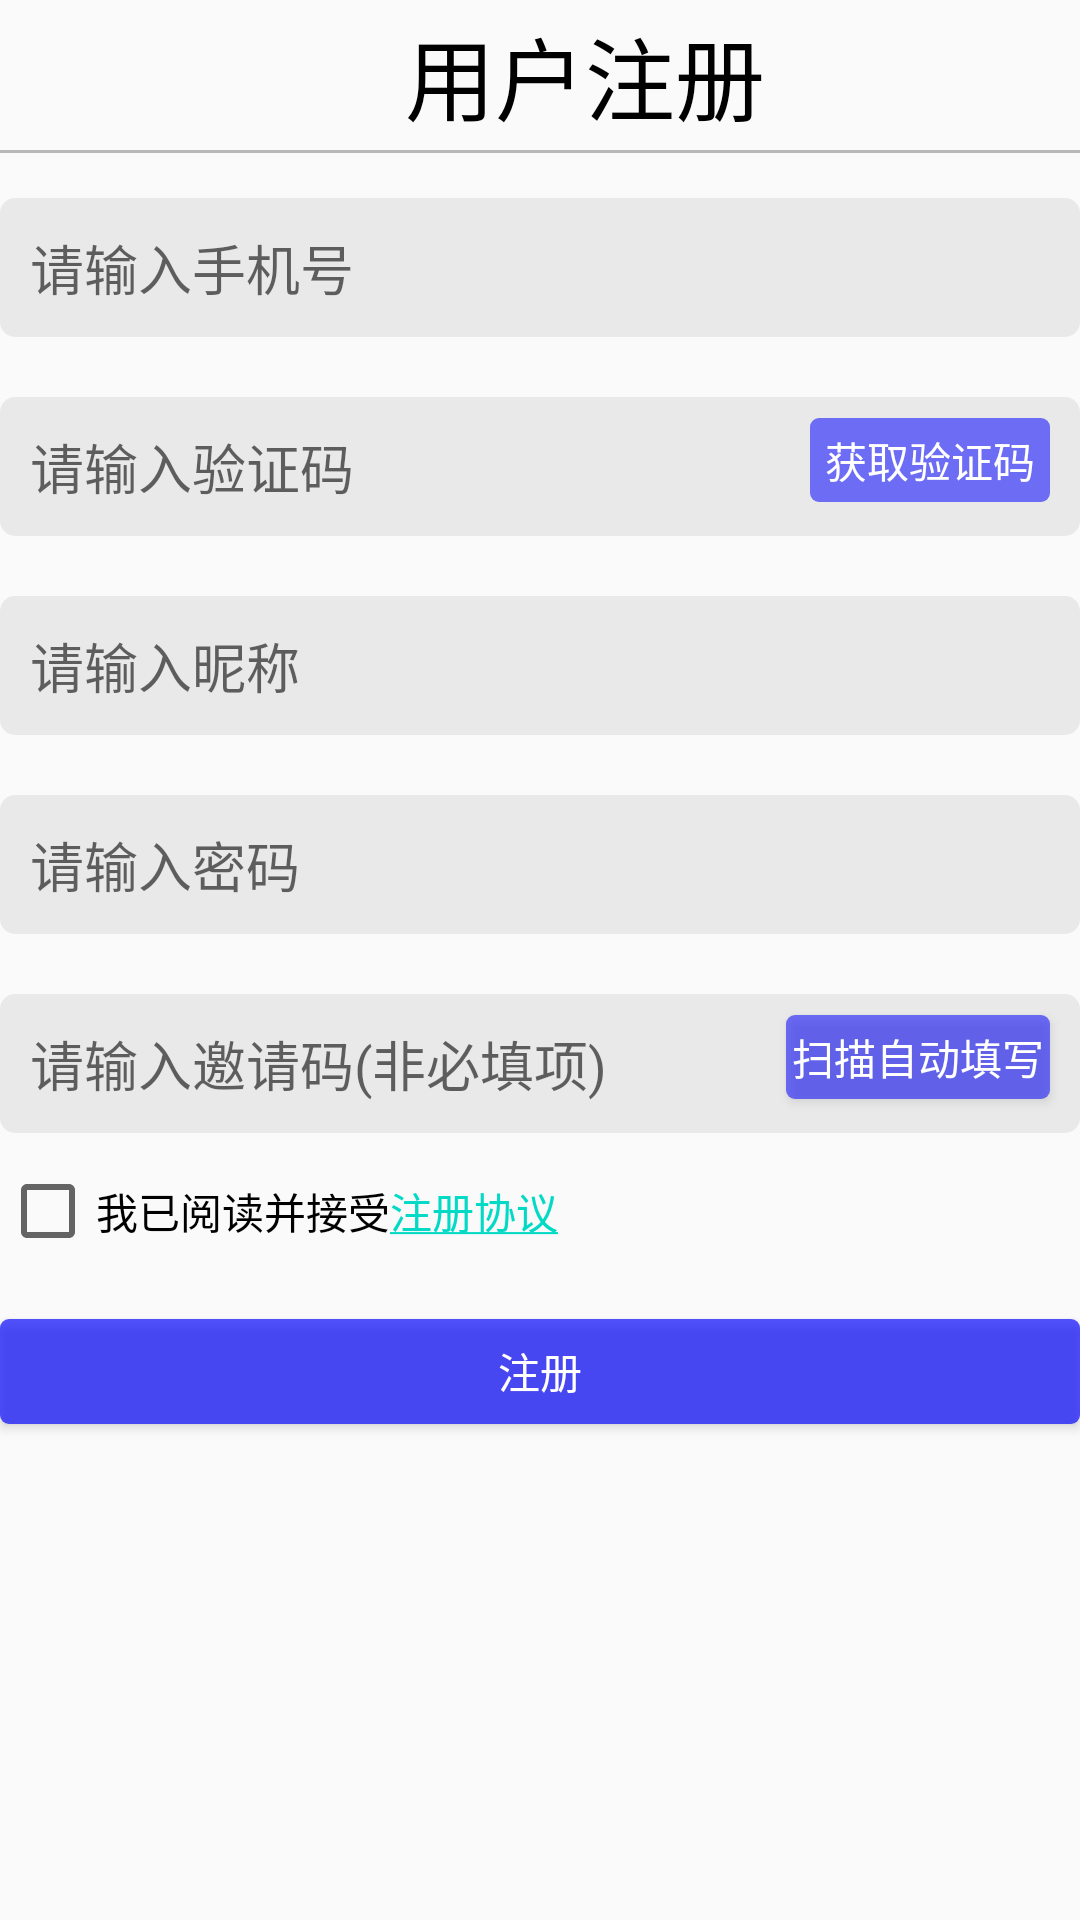

The Android layout XML behind this screen, and the referenced resources:
<!-- AndroidManifest.xml: activity theme AppTheme.NoActionBar -->
<!-- res/layout/activity_user_register.xml -->
<?xml version="1.0" encoding="utf-8"?>
<LinearLayout
    xmlns:android="http://schemas.android.com/apk/res/android"
    xmlns:tools="http://schemas.android.com/tools"
    android:layout_width="match_parent"
    android:layout_height="match_parent"
    android:orientation="vertical"
    android:layout_margin="15dp"
    tools:context="com.example.johncheng.gameassistant.module.main.ui.UserRegisterActivity">
<LinearLayout
    android:layout_width="match_parent"
    android:layout_height="50dp">
    <ImageButton
        android:id="@+id/reg_goback"
        android:layout_width="40dp"
        android:layout_height="35dp"
        android:layout_gravity="center"
        android:background="@drawable/sel_back_reg"/>
    <TextView
        android:layout_width="match_parent"
        android:layout_height="match_parent"
        android:text="用户注册"
        android:textColor="#000000"
        android:textSize="30sp"
        android:layout_marginRight="10dp"
        android:gravity="center"/>
</LinearLayout>
    <View
        android:layout_width="match_parent"
        android:layout_height="1dp"
        android:layout_marginBottom="15dp"
        android:background="#44000000"/>
    <EditText
        android:layout_width="match_parent"
        android:layout_height="wrap_content"
        android:id="@+id/et_phone"
        android:padding="10dp"
        android:background="@drawable/sel_edittext"
        android:hint="请输入手机号"
        android:inputType="phone"
        android:layout_gravity="center_horizontal"/>
    <RelativeLayout
        android:layout_marginTop="20dp"
        android:gravity="center"
        android:layout_width="match_parent"
        android:layout_height="wrap_content">
        <EditText
            android:layout_width="match_parent"
            android:layout_height="wrap_content"
            android:id="@+id/et_code"
            android:padding="10dp"
            android:background="@drawable/sel_edittext"
            android:hint="请输入验证码"
            android:layout_gravity="center_horizontal"/>
        <TextView
            android:id="@+id/tv_getcode"
            android:clickable="true"
            android:layout_width="wrap_content"
            android:layout_height="28dp"
            android:layout_marginTop="7dp"
            android:layout_marginRight="10dp"
            android:layout_alignParentRight="true"
            android:text="获取验证码"
            android:paddingLeft="5dp"
            android:paddingRight="5dp"
            android:gravity="center"
            android:textColor="#ffffff"
            android:background="@drawable/sel_reg_get"
            />
    </RelativeLayout>

    <EditText
        android:layout_width="match_parent"
        android:layout_height="wrap_content"
        android:id="@+id/et_name"
        android:layout_marginTop="20dp"
        android:padding="10dp"
        android:background="@drawable/sel_edittext"
        android:hint="请输入昵称"
        android:layout_gravity="center_horizontal"/>
    <EditText
        android:layout_width="match_parent"
        android:layout_height="wrap_content"
        android:id="@+id/et_password"
        android:hint="请输入密码"
        android:layout_marginTop="20dp"
        android:padding="10dp"
        android:background="@drawable/sel_edittext"
        android:inputType="textPassword"
        android:layout_gravity="center_horizontal"/>
    <RelativeLayout
        android:layout_width="match_parent"
        android:layout_marginTop="20dp"
        android:gravity="center"
        android:layout_height="wrap_content">
        <EditText
            android:layout_width="match_parent"
            android:layout_height="wrap_content"
            android:id="@+id/et_request_code"
            android:padding="10dp"
            android:background="@drawable/sel_edittext"
            android:hint="请输入邀请码(非必填项)"
            android:layout_gravity="center_horizontal"/>
        <Button
            android:layout_width="wrap_content"
            android:layout_height="28dp"
            android:layout_marginTop="7dp"
            android:layout_marginRight="10dp"
            android:textColor="#ffffff"
            android:background="@drawable/sel_reg_get"
            android:layout_alignParentRight="true"
            android:text="扫描自动填写"/>
    </RelativeLayout>

<LinearLayout
    android:layout_marginTop="10dp"
    android:layout_width="match_parent"
    android:layout_height="wrap_content"
    android:orientation="horizontal">
    <CheckBox
        android:layout_width="wrap_content"
        android:layout_height="wrap_content"
        android:text="我已阅读并接受"
        android:id="@+id/cb_read_request"/>
    <TextView
        android:id="@+id/tv_reg"
        android:clickable="true"
        android:layout_width="wrap_content"
        android:layout_height="wrap_content"
        android:text="@string/agreetext"
        android:textColor="#cc0000ff"/>
</LinearLayout>

    <Button
        android:layout_width="match_parent"
        android:layout_height="35dp"
        android:text="注册"
        android:textColor="#ffffff"
        android:layout_marginTop="20dp"
        android:background="@drawable/sel_btn_register"
        android:id="@+id/button"/>
</LinearLayout>
<!-- resources referenced by this layout -->
<resources>
  <!-- drawable sel_back_reg (drawable) -->
  <?xml version="1.0" encoding="utf-8"?>
  <selector xmlns:android="http://schemas.android.com/apk/res/android">
  <item android:state_pressed="true" android:drawable="@mipmap/ic_back_pressed"/>
      <item android:drawable="@mipmap/ic_back_normal"/>
  </selector>
  <!-- drawable sel_btn_register (drawable) -->
  <?xml version="1.0" encoding="utf-8"?>
  <selector xmlns:android="http://schemas.android.com/apk/res/android">
  <item android:state_pressed="true">
      <shape android:shape="rectangle">
          <corners android:radius="3dp"/>
          <solid android:color="#0000ff"/>
      </shape>
  </item>
      <item>
          <shape android:shape="rectangle">
          <corners android:radius="3dp"/>
          <solid android:color="#aa0000ff"/>
          </shape>
      </item>
  </selector>
  <!-- drawable sel_edittext (drawable) -->
  <?xml version="1.0" encoding="utf-8"?>
  <selector xmlns:android="http://schemas.android.com/apk/res/android">
      <item android:state_focused="true">
          <shape android:shape="rectangle">
              <corners android:radius="5dp"/>
              <solid android:color="#11000000"/>
              <stroke android:width="1dp" android:color="#64AEF8"/>
          </shape>
      </item>
      <item>
          <shape android:shape="rectangle">
          <corners android:radius="5dp"/>
              <solid android:color="#11000000"/>
          </shape>
      </item>
  </selector>
  <!-- drawable sel_reg_get (drawable) -->
  <?xml version="1.0" encoding="utf-8"?>
  <selector xmlns:android="http://schemas.android.com/apk/res/android">
  <item android:state_pressed="true">
      <shape android:shape="rectangle">
          <corners android:radius="3dp"/>
          <solid android:color="#0000ff"/>
      </shape>
  </item>
      <item>
          <shape android:shape="rectangle">
              <corners android:radius="3dp"/>
              <solid android:color="#880000ff"/>
          </shape>
      </item>
  </selector>
  <string name="agreetext"><a href="https://baidu.com">注册协议</a></string>
  <style name="AppTheme.NoActionBar">
          <item name="windowActionBar">false</item>
          <item name="windowNoTitle">true</item>
      </style>
</resources>
